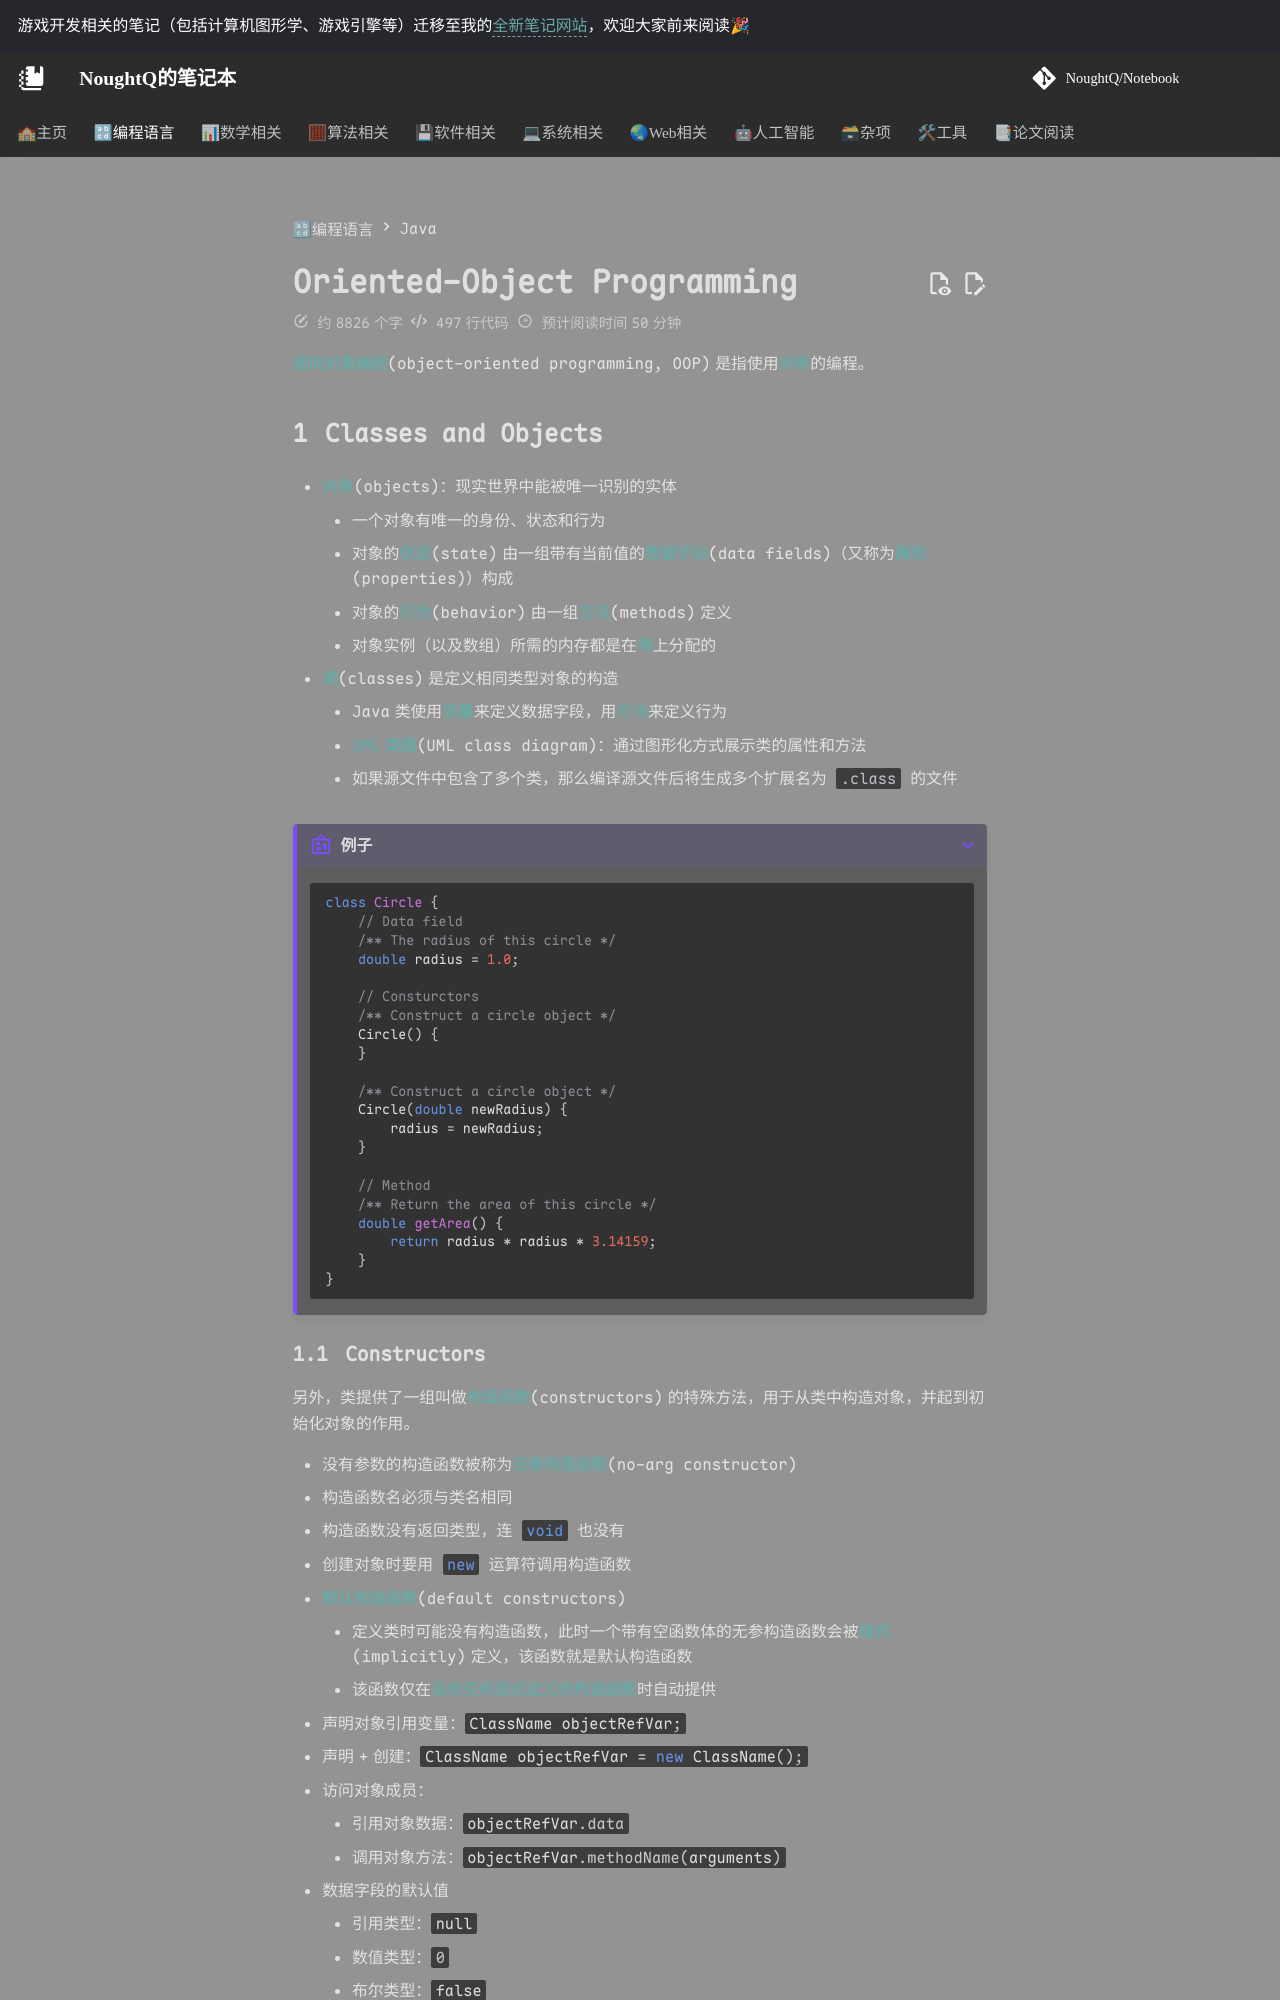

repository: NoughtQ/notebook · page: lang/java/3.html · generator: mkdocs

---
counter: true
---

# Oriented-Object Programming

**面向对象编程**(object-oriented programming, OOP)是指使用**对象**的编程。


## Classes and Objects

- **对象**(objects)：现实世界中能被唯一识别的实体
    - 一个对象有唯一的身份、状态和行为
    - 对象的**状态**(state)由一组带有当前值的**数据字段**(data fields)（又称为**属性**(properties)）构成
    - 对象的**行为**(behavior)由一组**方法**(methods)定义
    - 对象实例（以及数组）所需的内存都是在**堆**上分配的

- **类**(classes)是定义相同类型对象的构造
    - Java 类使用**变量**来定义数据字段，用**方法**来定义行为
    - **UML 类图**(UML class diagram)：通过图形化方式展示类的属性和方法
    - 如果源文件中包含了多个类，那么编译源文件后将生成多个扩展名为 `.class` 的文件

???+ example "例子"

    ```java
    class Circle {
        // Data field
        /** The radius of this circle */
        double radius = 1.0;
        
        // Consturctors
        /** Construct a circle object */
        Circle() {
        }

        /** Construct a circle object */
        Circle(double newRadius) {
            radius = newRadius;
        }
        
        // Method
        /** Return the area of this circle */
        double getArea() {
            return radius * radius * 3.14159;
        }
    }
    ```


### Constructors

另外，类提供了一组叫做**构造函数**(constructors)的特殊方法，用于从类中构造对象，并起到初始化对象的作用。

- 没有参数的构造函数被称为**无参构造函数**(no-arg constructor)
- 构造函数名必须与类名相同
- 构造函数没有返回类型，连 `#!java void` 也没有
- 创建对象时要用 `#!java new` 运算符调用构造函数
- **默认构造函数**(default constructors)
    - 定义类时可能没有构造函数，此时一个带有空函数体的无参构造函数会被**隐式**(implicitly)定义，该函数就是默认构造函数
    - 该函数仅在**没有任何显式定义的构造函数**时自动提供

- 声明对象引用变量：`#!java ClassName objectRefVar;`
- 声明 + 创建：`#!java ClassName objectRefVar = new ClassName();`
- 访问对象成员：
    - 引用对象数据：`#!java objectRefVar.data`
    - 调用对象方法：`#!java objectRefVar.methodName(arguments)`

- 数据字段的默认值
    - 引用类型：`#!java null`
    - 数值类型：`0`
    - 布尔类型：`#!java false`
    - 字符类型：`#!java \u0000`
    - 注意：Java **不会为方法内的局部变量赋予默认值**，而使用未赋值的变量会发生编译错误

- Java 中数据成员的初始化过程：
    1. **默认初始化**：实际上是把刚分配的对象内存都置零
    2. **指定初始化**：进行定义处的初始化（直接给变量赋值，或者一个直接写在 class 里的块）
    3. **构造函数初始化**

- **前向引用**(reference forwarding)：在一个定义或者声明出现之前就在代码中引用了它，会产生编译错误

    ```java hl_lines="2-3"
    public class Test {
        private int i = j;
        private int j = 10;
        public static void main(String args[]) {
            System.out.println((new Test()).i);
        }
    }
    ```

- 基本数据类型和对象类型在拷贝变量操作上的区别：

    <div style="text-align: center">
        <img src="images/lec3/3.png" width=70%>
    </div>
